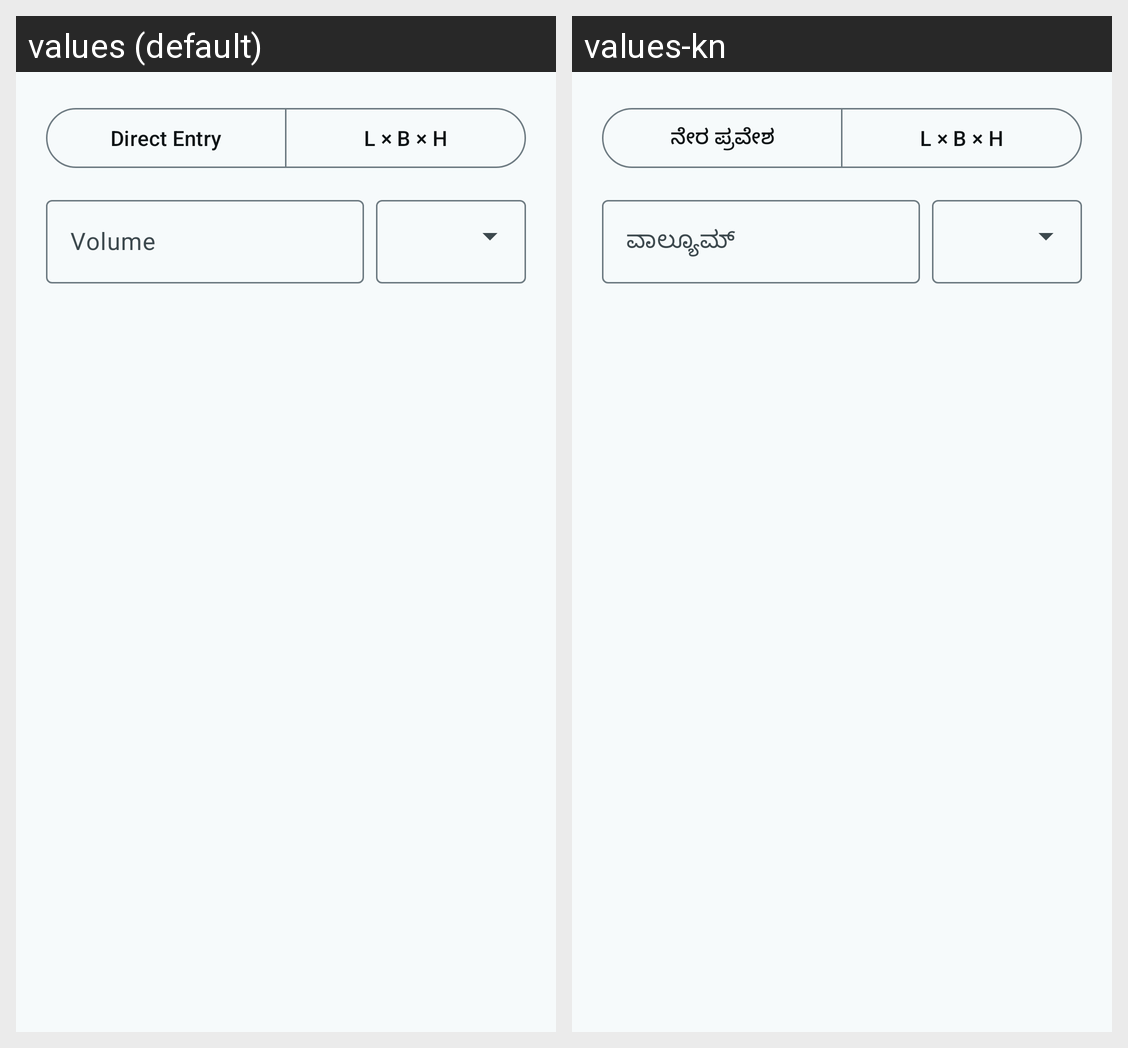

The Android screen above is rendered under two locales of the same app. Produce the string resources it draws, with the default and per-locale values.
Android screen res/layout/dialog_edit_volume.xml rendered under 2 locales, left to right: values (default), values-kn. Device: Nexus 5 (rendered at 1080×1920; each locale shown at half size, 540×960, under a caption strip naming it); theme Theme.SeachemDosing.
Strings drawn on this screen, with the default value and each locale's value (text and hints the layout hard-codes, and strings that could not be matched under every locale, appear in the picture but are not listed):

volume_direct
  values: Direct Entry
  values-kn: ನೇರ ಪ್ರವೇಶ

volume_lbh
  values: L × B × H
  values-kn: L × B × H

label_volume
  values: Volume
  values-kn: ವಾಲ್ಯೂಮ್
